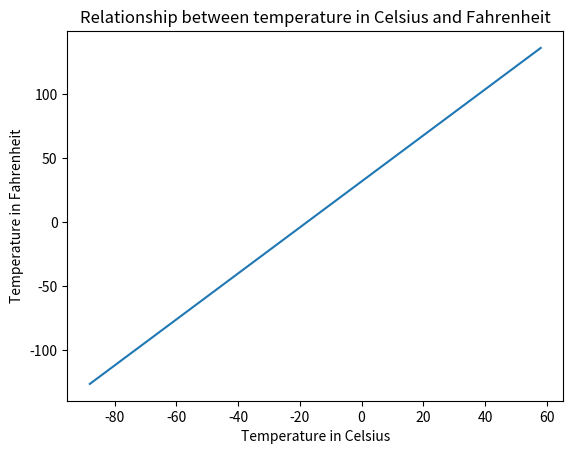

This chart was generated by the following Python code:
"""
[redacted]
Date: 2021-09-01 03:04:00
Last Modified by:----
Last Modified time:----
Title : Write a Python program to draw a line with suitable label in the x axis, y axis and a title
"""
import matplotlib.pyplot as plt

temp_celsius=list(range(-88,59))
temp_fahrenheit=[((temp*(9/5))+32) for temp in temp_celsius]

plt.plot(temp_celsius,temp_fahrenheit)
plt.xlabel('Temperature in Celsius')
plt.ylabel('Temperature in Fahrenheit')
plt.title('Relationship between temperature in Celsius and Fahrenheit')
plt.show()